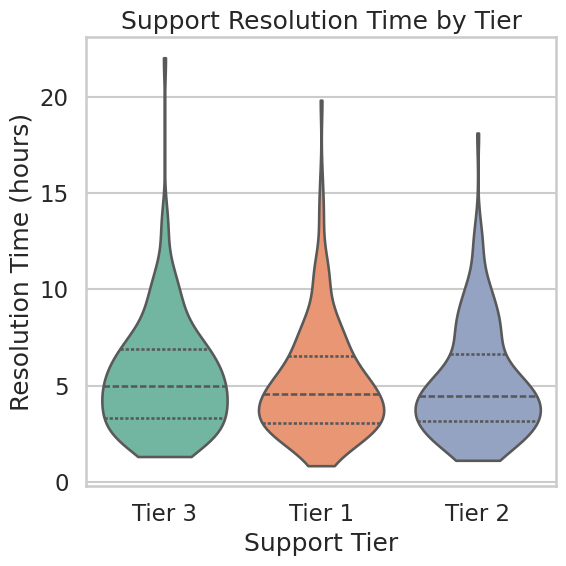

The script that saved this image:
# chart.py
# Email: 25ds1000231@ds.study.iitm.ac.in
import numpy as np
import pandas as pd
import seaborn as sns
import matplotlib.pyplot as plt
from PIL import Image

def main():
    np.random.seed(42)
    df = pd.DataFrame({
        "Tier": np.random.choice(["Tier 1", "Tier 2", "Tier 3"], 500),
        "Resolution_Time": np.random.lognormal(mean=1.5, sigma=0.5, size=500)
    })
    
    sns.set_style("whitegrid")
    sns.set_context("talk")
    
    # Create figure with specific size to get close to 512x512
    fig, ax = plt.subplots(figsize=(6, 6), dpi=100)
    
    sns.violinplot(
        data=df,
        x="Tier",
        y="Resolution_Time",
        palette="Set2",
        inner="quartile",
        cut=0,
        ax=ax
    )
    
    ax.set_title("Support Resolution Time by Tier")
    ax.set_xlabel("Support Tier")
    ax.set_ylabel("Resolution Time (hours)")
    
    # Tight layout to remove extra whitespace
    plt.tight_layout()
    
    # Save to a temporary buffer first
    fig.canvas.draw()
    
    # Convert to a Pillow image
    img = Image.frombytes(
        "RGB",
        fig.canvas.get_width_height(),
        fig.canvas.tostring_rgb()
    )
    plt.close(fig)
    
    # Resize to EXACTLY 512x512 using LANCZOS (or Resampling.LANCZOS for newer Pillow)
    try:
        # For newer Pillow versions (>=10.0.0)
        img = img.resize((512, 512), Image.Resampling.LANCZOS)
    except AttributeError:
        # For older Pillow versions
        img = img.resize((512, 512), Image.LANCZOS)
    
    img.save("chart.png")
    print("Chart saved successfully as chart.png (512x512 pixels)")

if __name__ == "__main__":
    main()
